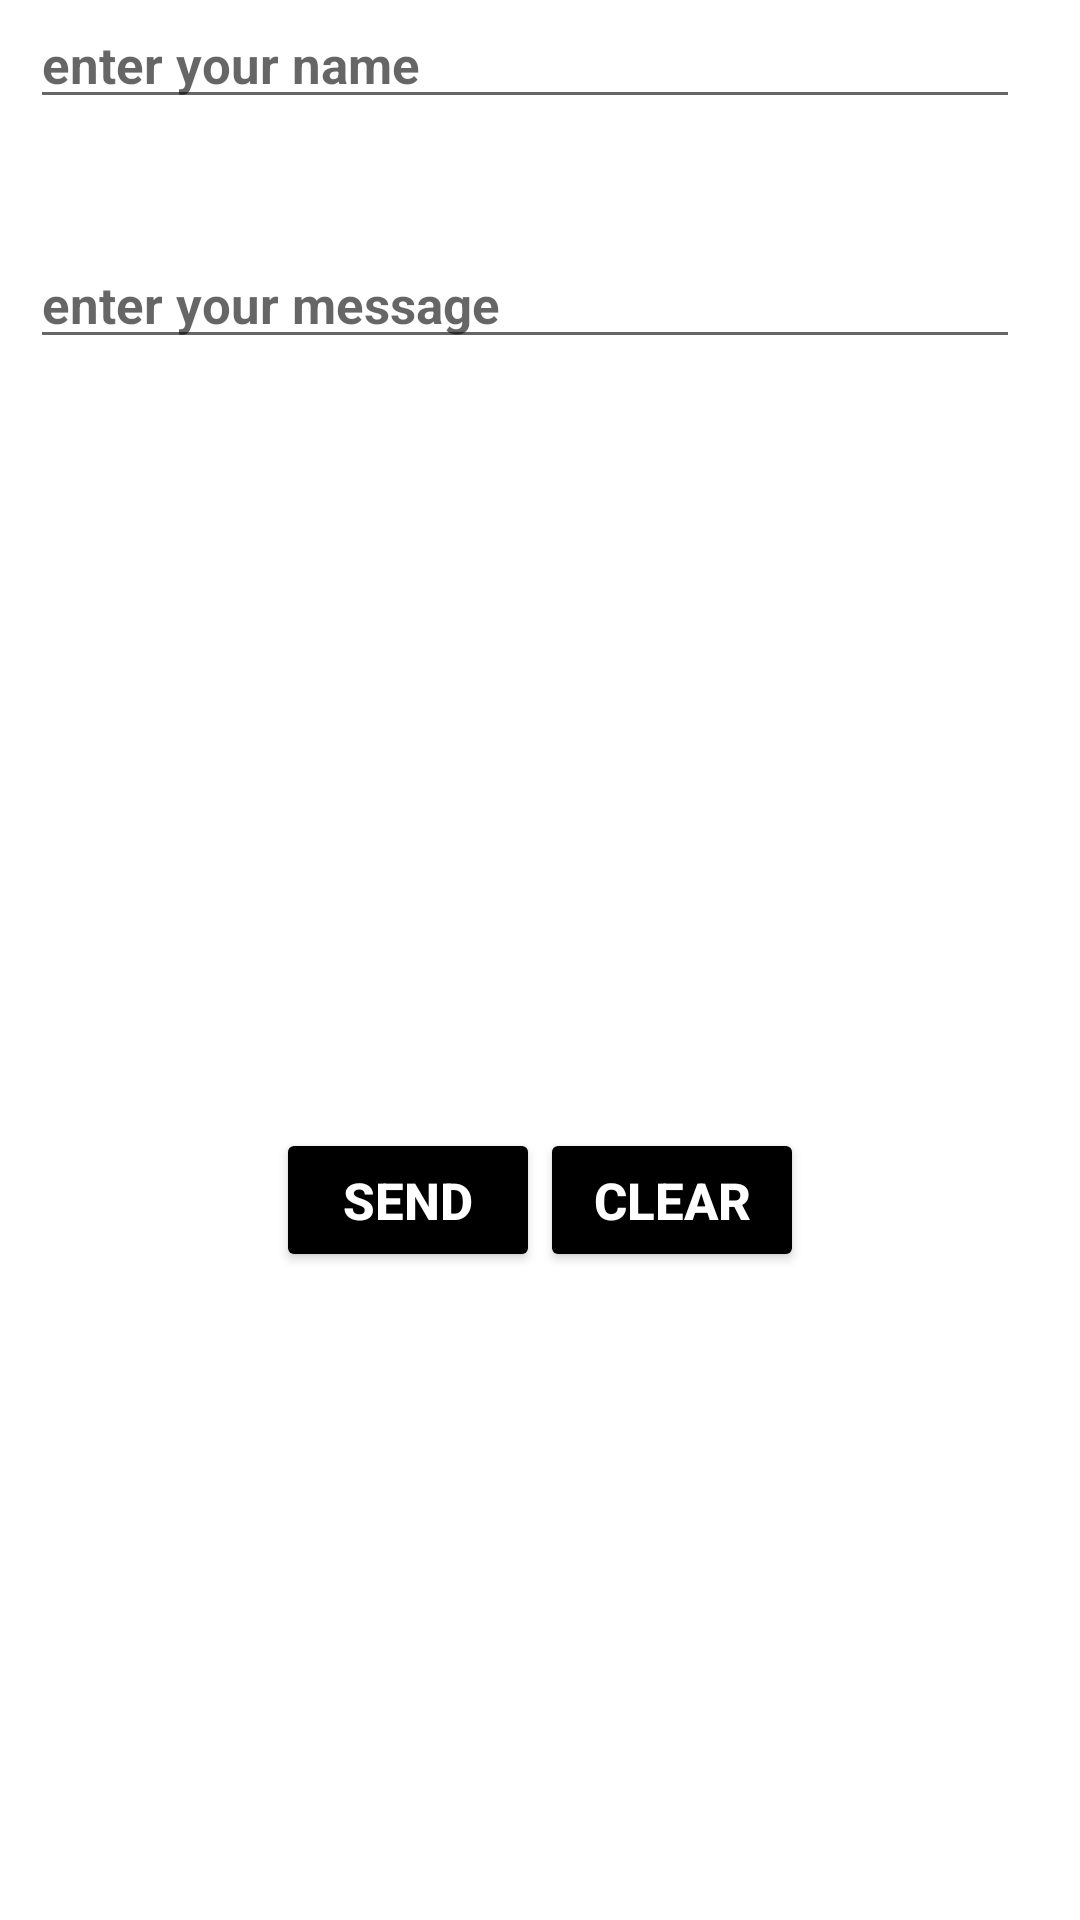

Layout XML and referenced resources for this Android screen:
<!-- AndroidManifest.xml: application theme AppTheme -->
<!-- res/layout/activity_feedback.xml -->
<?xml version="1.0" encoding="utf-8"?>
<LinearLayout xmlns:android="http://schemas.android.com/apk/res/android"
    xmlns:app="http://schemas.android.com/apk/res-auto"
    xmlns:tools="http://schemas.android.com/tools"
    android:layout_width="match_parent"
    android:layout_height="match_parent"
    android:background="#FFFFFF"
    tools:context=".FeedbackActivity"
    android:weightSum="4"
    android:orientation="vertical">




    <LinearLayout
        android:layout_weight="0.5"
        android:layout_width="match_parent"
        android:layout_height="0dp"
        android:orientation="horizontal">

        <EditText
            android:id="@+id/nameEditText"
            android:layout_width="match_parent"
            android:layout_height="wrap_content"
            android:layout_marginStart="10dp"
            android:layout_marginLeft="10dp"
            android:layout_marginEnd="20dp"
            android:layout_marginRight="20dp"
            android:hint="@string/enter_your_name"
            android:inputType=""
            android:textSize="17sp"
            android:textStyle="bold" />


    </LinearLayout>

    <LinearLayout
        android:layout_weight="1.5"
        android:layout_width="match_parent"
        android:layout_height="0dp">

        <EditText
            android:textStyle="bold"
            android:id = "@+id/messageEditText"
            android:textSize="17sp"
            android:layout_marginLeft="10dp"
            android:layout_marginRight="20dp"
            android:hint = "@string/enter_your_message"
            android:layout_width="match_parent"
            android:layout_height="wrap_content"
            android:layout_marginEnd="20dp"
            android:inputType=""
            android:layout_marginStart="10dp" />

    </LinearLayout>


    <LinearLayout
        android:layout_weight="1"
        android:layout_width="match_parent"
        android:layout_height="0dp"
        android:gravity="center">

        <Button
            android:layout_width="wrap_content"
            android:layout_height="wrap_content"
            android:id = "@+id/sendButtonId"
            android:text="@string/send"
            android:textStyle="bold"
            android:textSize="17sp"
            style = "@style/Base.Widget.AppCompat.Button.Colored"/>


        <Button
            android:layout_width="wrap_content"
            android:layout_height="wrap_content"
            android:id = "@+id/clearButtonId"
            android:text="@string/clear"
            android:textStyle="bold"
            android:textSize="17sp"
            style = "@style/Base.Widget.AppCompat.Button.Colored"/>
    </LinearLayout>


</LinearLayout>
<!-- resources referenced by this layout -->
<resources>
  <string name="clear">Clear</string>
  <string name="enter_your_message">enter your message</string>
  <string name="enter_your_name">enter your name</string>
  <string name="send">send</string>
  <style name="AppTheme" parent="Theme.AppCompat.DayNight.DarkActionBar">
          
          <item name="colorPrimary">@color/colorPrimary</item>
          <item name="colorPrimaryDark">@color/colorPrimaryDark</item>
          <item name="colorAccent">@color/colorAccent</item>
      </style>
  <color name="colorPrimary">#581545</color>
  <color name="colorPrimaryDark">#000</color>
  <color name="colorAccent">#000000</color>
</resources>
